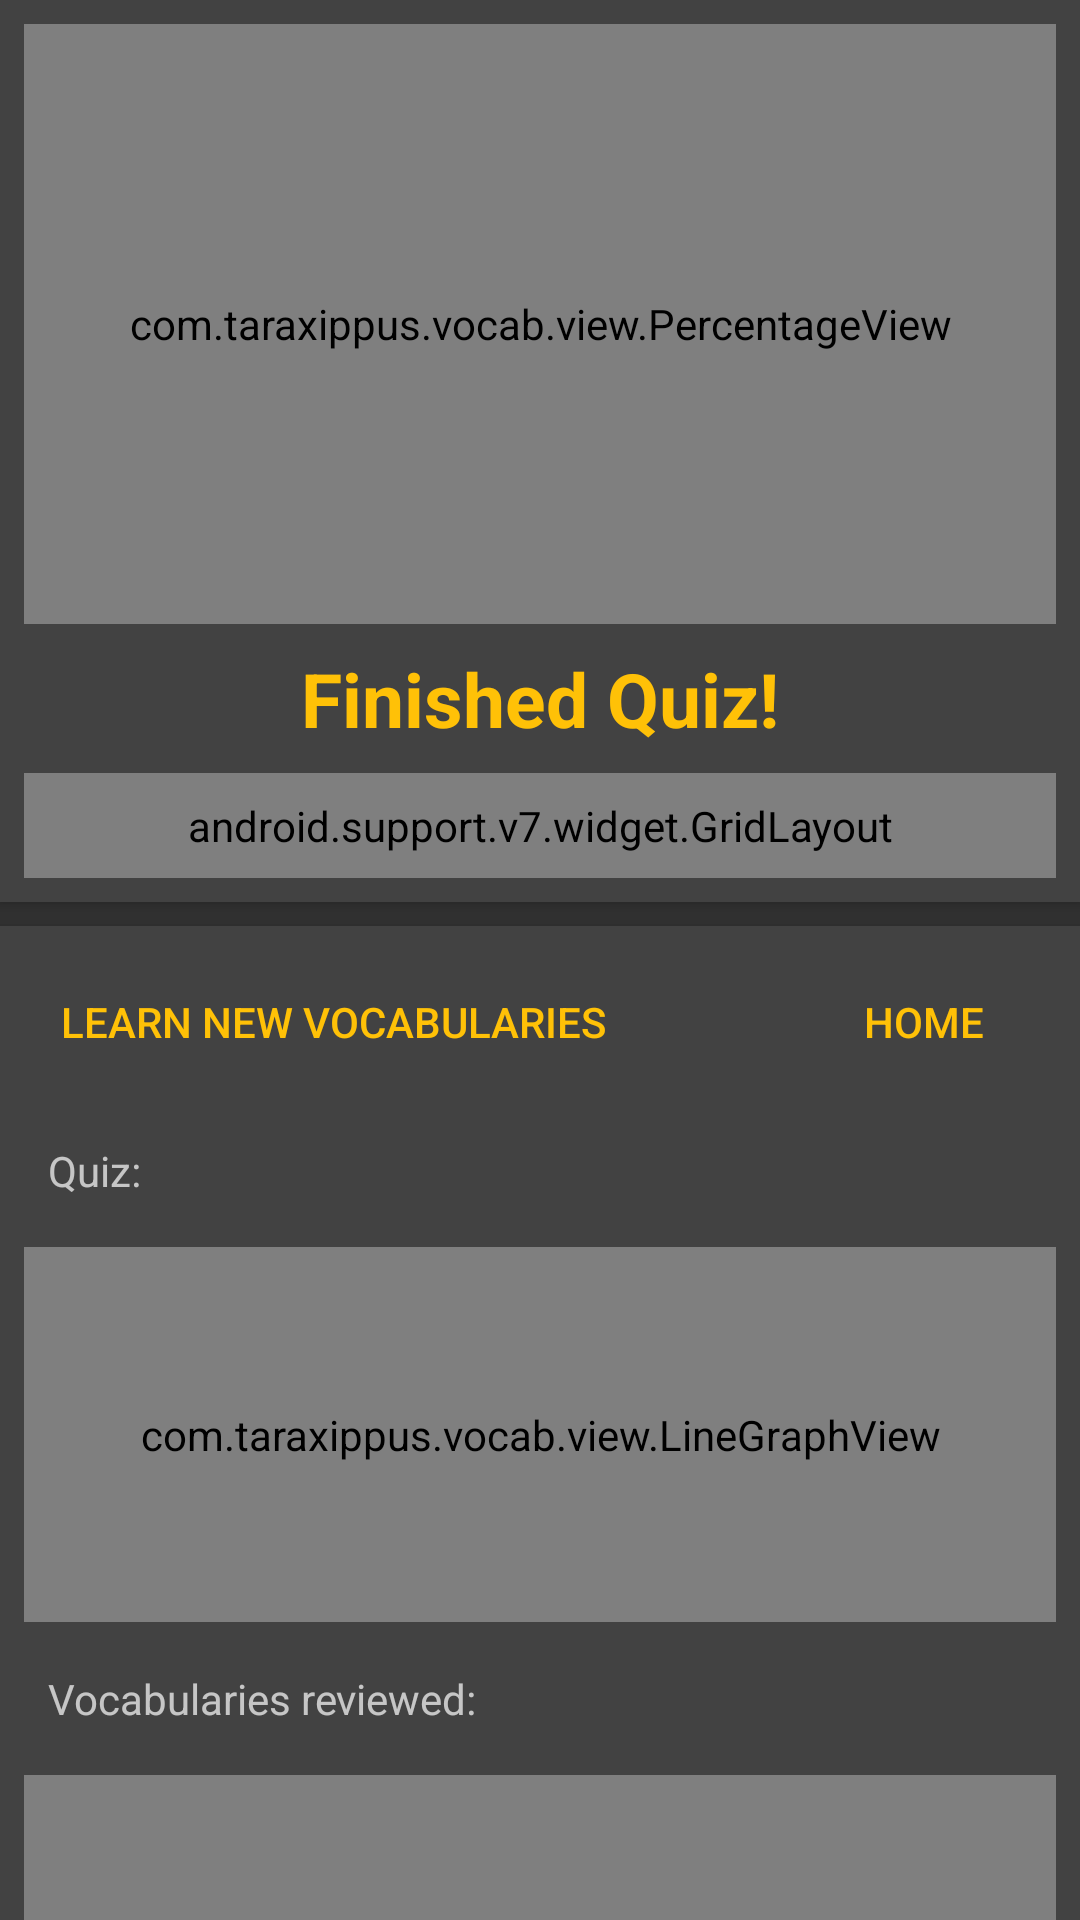

This screen was rendered from an Android layout file. Write that file and the resources it references.
<!-- AndroidManifest.xml: application theme AppTheme -->
<!-- res/layout/activity_quiz_finish.xml -->
<android.support.v4.widget.NestedScrollView
	xmlns:android="http://schemas.android.com/apk/res/android"
	xmlns:app="http://schemas.android.com/apk/res-auto"
	
    android:layout_width="match_parent" 
	android:layout_height="match_parent">

	<LinearLayout
		android:layout_width="match_parent"
		android:layout_height="wrap_content"
		android:orientation="vertical">

		<android.support.v7.widget.CardView
			android:layout_width="match_parent"
			android:layout_height="wrap_content"
			android:layout_marginBottom="4dp"
			app:cardCornerRadius="0dp"
			app:cardElevation="2dp" >

			<LinearLayout 
				android:layout_width="match_parent"
				android:layout_height="match_parent"
				android:orientation="vertical"
				android:padding="8dp">

				<com.taraxippus.vocab.view.PercentageView
					android:id="@+id/percentage_total"
					android:layout_width="match_parent"
					android:layout_height="200dp"
					android:layout_gravity="center" />
			
				<TextView
					android:id="@+id/text_total_progress"
					android:layout_gravity="center"
					android:layout_width="wrap_content"
					android:layout_height="wrap_content"
					android:text="Finished Quiz!"
					android:textStyle="bold"
					android:textColor="@color/accent"
					android:gravity="center"
					android:textSize="25dp"
					android:paddingTop="8dp"
					android:paddingBottom="8dp"/>
			
				<android.support.v7.widget.GridLayout
					android:layout_width="match_parent"
					android:layout_height="wrap_content"
					android:padding="8dp"
					
					app:orientation="vertical"
					app:columnCount="3" 
					app:rowCount="3" >
					
					<TextView
						android:id="@+id/text_kanji_progress"
						app:layout_columnWeight="1"
						app:layout_gravity="fill_horizontal"
						android:paddingBottom="8dp"
						android:gravity="center"
						android:text="Kanji"
						android:textStyle="bold" />

					<com.taraxippus.vocab.view.PercentageView
						android:id="@+id/percentage_kanji"
						android:layout_height="66dp"
						android:layout_width="66dp" 
						app:layout_columnWeight="1"
						app:layout_gravity="fill_horizontal" />

					<TextView
						android:id="@+id/text_progress_kanji"
						app:layout_columnWeight="1"
						app:layout_gravity="fill_horizontal"
						android:paddingTop="8dp"
						android:gravity="center"
						android:textStyle="bold" />
					
					<TextView
						android:id="@+id/text_reading_progress"
						app:layout_columnWeight="1"
						app:layout_gravity="fill_horizontal"
						android:paddingBottom="8dp"
						android:gravity="center"
						android:text="Reading"
						android:textStyle="bold" />

					<com.taraxippus.vocab.view.PercentageView
						android:id="@+id/percentage_reading"
						app:layout_columnWeight="1"
						app:layout_gravity="fill_horizontal"
						android:layout_height="66dp" 
						android:layout_width="66dp" />

					<TextView
						android:id="@+id/text_progress_reading"
						app:layout_columnWeight="1"
						app:layout_gravity="fill_horizontal"
						android:paddingTop="8dp"
						android:gravity="center"
						android:textStyle="bold" />
					
					<TextView
						android:id="@+id/text_meaning_progress"
						app:layout_columnWeight="1"
						app:layout_gravity="fill_horizontal"
						android:paddingBottom="8dp"
						android:gravity="center"
						android:text="Meaning"
						android:textStyle="bold" />

					<com.taraxippus.vocab.view.PercentageView
						android:id="@+id/percentage_meaning"
						app:layout_columnWeight="1"
						app:layout_gravity="fill_horizontal"
						android:layout_height="66dp" 
						android:layout_width="66dp" />

					<TextView
						android:id="@+id/text_progress_meaning"
						app:layout_columnWeight="1"
						app:layout_gravity="fill_horizontal"
						android:paddingTop="8dp"
						android:gravity="center"
						android:textStyle="bold" />
						
				</android.support.v7.widget.GridLayout>
			</LinearLayout>
		</android.support.v7.widget.CardView>

		<android.support.v7.widget.CardView
			android:layout_width="match_parent"
			android:layout_height="wrap_content"
			android:layout_marginTop="4dp"
			android:layout_marginBottom="4dp"
			app:cardCornerRadius="0dp"
			app:cardElevation="2dp" >

			<RelativeLayout
				android:layout_width="match_parent"
				android:layout_height="wrap_content"
				android:padding="8dp">
				
				<Button
					android:id="@+id/button_learn"
					android:layout_width="wrap_content"
					android:layout_height="wrap_content"
					android:layout_alignParentTop="true"
					android:layout_alignParentLeft="true"
					android:text="Learn new vocabularies"
					android:textColor="@color/accent"
					style="?android:attr/borderlessButtonStyle"
					android:layout_gravity="center" />

				<Button
					android:id="@+id/button_home"
					android:layout_width="wrap_content"
					android:layout_height="wrap_content"
					android:layout_alignParentTop="true"
					android:layout_alignParentRight="true"
					android:text="Home"
					android:textColor="@color/accent"
					style="?android:attr/borderlessButtonStyle" />
				
				<TextView
					android:id="@+id/text_line_graph_quiz"
					android:layout_width="wrap_content"
					android:layout_height="wrap_content"
					android:layout_alignParentLeft="true"
					android:layout_below="@id/button_home"
					android:text="Quiz:"
					android:paddingLeft="8dp"
					android:paddingTop="16dp"
					android:paddingBottom="16dp"/>

				<com.taraxippus.vocab.view.LineGraphView
					android:id="@+id/line_graph_quiz"
					android:layout_width="match_parent"
					android:layout_height="125dp"
					android:layout_below="@id/text_line_graph_quiz" />
			
				<TextView
					android:id="@+id/text_graph_reviewed"
					android:layout_width="wrap_content"
					android:layout_height="wrap_content"
					android:layout_alignParentLeft="true"
					android:layout_below="@id/line_graph_quiz"
					android:text="Vocabularies reviewed:"
					android:paddingLeft="8dp"
					android:paddingTop="16dp"
					android:paddingBottom="16dp"/>

				<com.taraxippus.vocab.view.GraphView
					android:id="@+id/graph_reviewed"
					android:layout_width="match_parent"
					android:layout_height="125dp" 
					android:layout_below="@id/text_graph_reviewed" />

				<TextView
					android:id="@+id/text_date"
					android:layout_width="wrap_content"
					android:layout_height="wrap_content"
					android:layout_alignParentLeft="true"
					android:layout_below="@id/graph_reviewed"
					android:paddingLeft="8dp" />

				<TextView
					android:id="@+id/text_today"
					android:layout_width="wrap_content"
					android:layout_height="wrap_content"
					android:layout_alignParentRight="true"
					android:layout_below="@id/graph_reviewed"
					android:text="Today"
					android:paddingRight="8dp" />

				<TextView
					android:id="@+id/text_line_graph_review"
					android:layout_width="wrap_content"
					android:layout_height="wrap_content"
					android:layout_alignParentLeft="true"
					android:layout_below="@id/text_date"
					android:text="Vocabularies to review:"
					android:paddingLeft="8dp"
					android:paddingTop="16dp"
					android:paddingBottom="16dp"/>

				<com.taraxippus.vocab.view.LineGraphView
					android:id="@+id/line_graph_review"
					android:layout_width="match_parent"
					android:layout_height="125dp"
					android:layout_below="@id/text_line_graph_review" />

				<TextView
					android:id="@+id/text_now"
					android:layout_width="wrap_content"
					android:layout_height="wrap_content"
					android:layout_alignParentLeft="true"
					android:layout_below="@id/line_graph_review"
					android:text="Now"
					android:paddingLeft="8dp" />

				<TextView
					android:id="@+id/text_than"
					android:layout_width="wrap_content"
					android:layout_height="wrap_content"
					android:layout_alignParentRight="true"
					android:layout_below="@id/line_graph_review"
					android:text="In 24 hours"
					android:paddingRight="8dp" />
				
			</RelativeLayout>
		</android.support.v7.widget.CardView>

		<TextView
			android:id="@+id/text_title_plus"
			android:layout_width="wrap_content"
			android:layout_height="wrap_content"
			android:paddingTop="8dp"
			android:paddingLeft="16dp"
			android:paddingBottom="4dp"
			android:textStyle="bold" />

		<android.support.v7.widget.RecyclerView
			android:id="@+id/recycler_plus"
			android:layout_width="match_parent"
			android:layout_height="100dp" 
			android:layout_marginBottom="8dp" 
			android:paddingLeft="8dp" 
			android:paddingRight="8dp"
			android:clipToPadding="false" />
		
		<TextView
			android:id="@+id/text_title_neutral"
			android:layout_width="wrap_content"
			android:layout_height="wrap_content"
			android:paddingTop="8dp"
			android:paddingLeft="16dp"
			android:paddingBottom="4dp"
			android:textStyle="bold" />

		<android.support.v7.widget.RecyclerView
			android:id="@+id/recycler_neutral"
			android:layout_width="match_parent"
			android:layout_height="100dp" 
			android:layout_marginBottom="8dp" 
			android:paddingLeft="8dp" 
			android:paddingRight="8dp"
			android:clipToPadding="false" />
		
		<TextView
			android:id="@+id/text_title_minus"
			android:layout_width="wrap_content"
			android:layout_height="wrap_content"
			android:paddingTop="8dp"
			android:paddingLeft="16dp"
			android:paddingBottom="4dp"
			android:textStyle="bold" />

		<android.support.v7.widget.RecyclerView
			android:id="@+id/recycler_minus"
			android:layout_width="match_parent"
			android:layout_height="100dp" 
			android:layout_marginBottom="8dp" 
			android:paddingLeft="8dp" 
			android:paddingRight="8dp"
			android:clipToPadding="false" />
		
	</LinearLayout>
</android.support.v4.widget.NestedScrollView>
<!-- resources referenced by this layout -->
<resources>
  <item name="accent" type="color">#FFC107</item>
  <style name="AppTheme" parent="@style/Theme.AppCompat.NoActionBar">
  		<item name="colorPrimary">@color/primary</item>
  		<item name="colorPrimaryDark">@color/primaryDark</item>
  		<item name="colorAccent">@color/accent</item>
  		<item name="colorControlNormal">@color/accent</item>
  		<item name="textColorError">@color/primaryDark</item>
  	</style>
  <item name="primary" type="color">#F44336</item>
  <item name="primaryDark" type="color">#D32F2F</item>
</resources>
